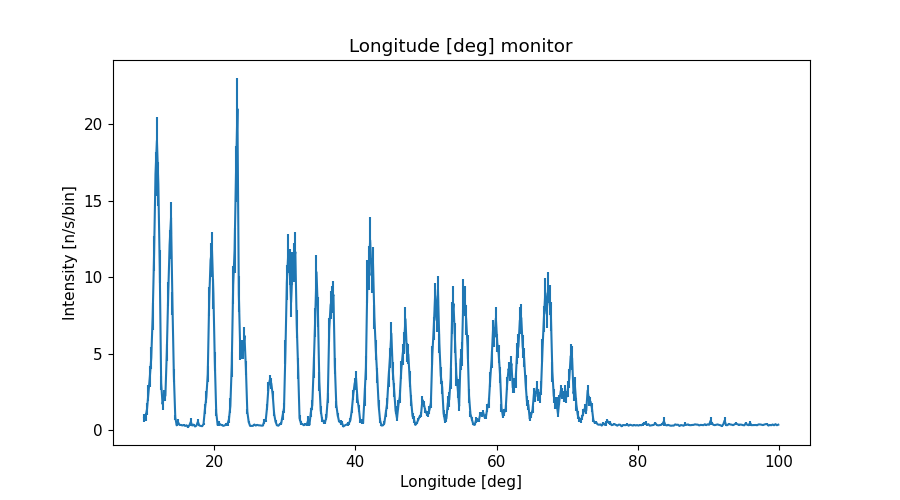

The file beside this chart, header and first rows:
x_axis, Intensity, Error
1.009999999999999964e+01, 8.025291436000000500e-01, 2.670050507000000239e-01
1.030000000000000071e+01, 8.699821237999999513e-01, 2.703711039999999732e-01
1.050000000000000000e+01, 1.370426090000000041e+00, 3.867754701000000184e-01
1.069999999999999929e+01, 2.399424865999999934e+00, 5.212965061000000011e-01
1.090000000000000036e+01, 3.484218193999999880e+00, 6.704256847999999769e-01
1.109999999999999964e+01, 4.723545907000000099e+00, 7.199695365999999597e-01
1.130000000000000071e+01, 7.433632034999999583e+00, 8.876357294000000175e-01
1.150000000000000000e+01, 1.153847382999999915e+01, 1.151745792999999907e+00
1.169999999999999929e+01, 1.673993172000000129e+01, 1.423578360000000043e+00
1.190000000000000036e+01, 1.893690683000000163e+01, 1.564610247000000065e+00
1.209999999999999964e+01, 1.608178921000000017e+01, 1.444785285000000030e+00
1.230000000000000071e+01, 1.068988221000000038e+01, 1.057826920999999976e+00
1.250000000000000000e+01, 3.077182559000000150e+00, 4.508780465000000182e-01
1.269999999999999929e+01, 1.697721357000000042e+00, 3.774513407999999792e-01
1.290000000000000036e+01, 2.224173077000000109e+00, 3.594801635000000051e-01
1.309999999999999964e+01, 2.237886556999999943e+00, 3.377179518999999797e-01
1.330000000000000071e+01, 5.071975109000000259e+00, 5.710704074000000352e-01
1.350000000000000000e+01, 8.890126392999999183e+00, 7.888844314999999829e-01
1.369999999999999929e+01, 1.211418598000000024e+01, 9.498530254999999478e-01
1.390000000000000036e+01, 1.388212223999999928e+01, 1.068526478999999973e+00
1.409999999999999964e+01, 8.264136064000000559e+00, 7.601548784999999642e-01
1.430000000000000071e+01, 3.579487360999999979e+00, 4.188524315000000109e-01
1.450000000000000000e+01, 8.289959462999999529e-01, 1.502442747000000134e-01
1.469999999999999929e+01, 3.042666893000000039e-01, 3.396778810000000010e-02
1.490000000000000036e+01, 4.990286407999999785e-01, 1.909412531999999940e-01
1.509999999999999964e+01, 3.303161468999999961e-01, 3.605483990000000333e-02
1.530000000000000071e+01, 3.280310201000000148e-01, 6.615855561000000273e-02
1.550000000000000000e+01, 2.977380365999999778e-01, 3.590277638000000104e-02
1.569999999999999929e+01, 3.219129971999999951e-01, 8.292038130999999923e-02
1.590000000000000036e+01, 2.647451039000000006e-01, 3.307503166999999772e-02
1.610000000000000142e+01, 3.050573058000000115e-01, 3.570214552999999985e-02
1.630000000000000071e+01, 1.878799405999999894e-01, 2.636960328000000076e-02
1.650000000000000000e+01, 3.110898053000000218e-01, 3.803597514999999818e-02
1.669999999999999929e+01, 5.336536450000000098e-01, 2.657881483000000267e-01
1.689999999999999858e+01, 2.939316566999999880e-01, 3.395685352999999740e-02
1.710000000000000142e+01, 3.477526289000000270e-01, 6.276788379000000639e-02
1.730000000000000071e+01, 2.274540529000000089e-01, 2.858306160999999831e-02
1.750000000000000000e+01, 2.850840570000000018e-01, 3.243580969999999841e-02
1.769999999999999929e+01, 5.401017633000000373e-01, 1.869637470000000135e-01
1.789999999999999858e+01, 2.945190576999999754e-01, 3.359155658000000100e-02
1.810000000000000142e+01, 2.649093533999999917e-01, 3.188044711000000142e-02
1.830000000000000071e+01, 2.489835214999999990e-01, 3.084195059000000017e-02
1.850000000000000000e+01, 3.791614912999999865e-01, 7.503514715999999585e-02
1.869999999999999929e+01, 1.369112990000000085e+00, 3.178292350999999960e-01
1.889999999999999858e+01, 2.157997605999999902e+00, 4.233091234999999952e-01
1.910000000000000142e+01, 3.653336029000000096e+00, 5.417395729999999743e-01
1.930000000000000071e+01, 8.414864077000000719e+00, 9.372477178000000464e-01
1.950000000000000000e+01, 1.112299207000000045e+01, 1.100234943000000021e+00
1.969999999999999929e+01, 1.175594260999999996e+01, 1.192670144000000043e+00
1.989999999999999858e+01, 8.918130773999999761e+00, 9.857359055000000092e-01
2.010000000000000142e+01, 4.470093901000000258e+00, 6.112232386000000517e-01
2.030000000000000071e+01, 1.140919631999999906e+00, 2.188904455000000027e-01
2.050000000000000000e+01, 3.268114732999999883e-01, 4.702478103999999798e-02
2.069999999999999929e+01, 4.377847839999999824e-01, 1.592204597999999915e-01
2.089999999999999858e+01, 3.503563181000000082e-01, 3.799254511999999862e-02
2.110000000000000142e+01, 3.210422829999999839e-01, 5.716153538999999700e-02
2.130000000000000071e+01, 2.671073782000000230e-01, 3.215436924000000113e-02
2.150000000000000000e+01, 3.019042243999999764e-01, 3.776072493999999696e-02
2.169999999999999929e+01, 3.510300451999999738e-01, 7.745027075999999511e-02
2.189999999999999858e+01, 3.972548296999999784e-01, 1.108317142000000005e-01
... 390 more rows
